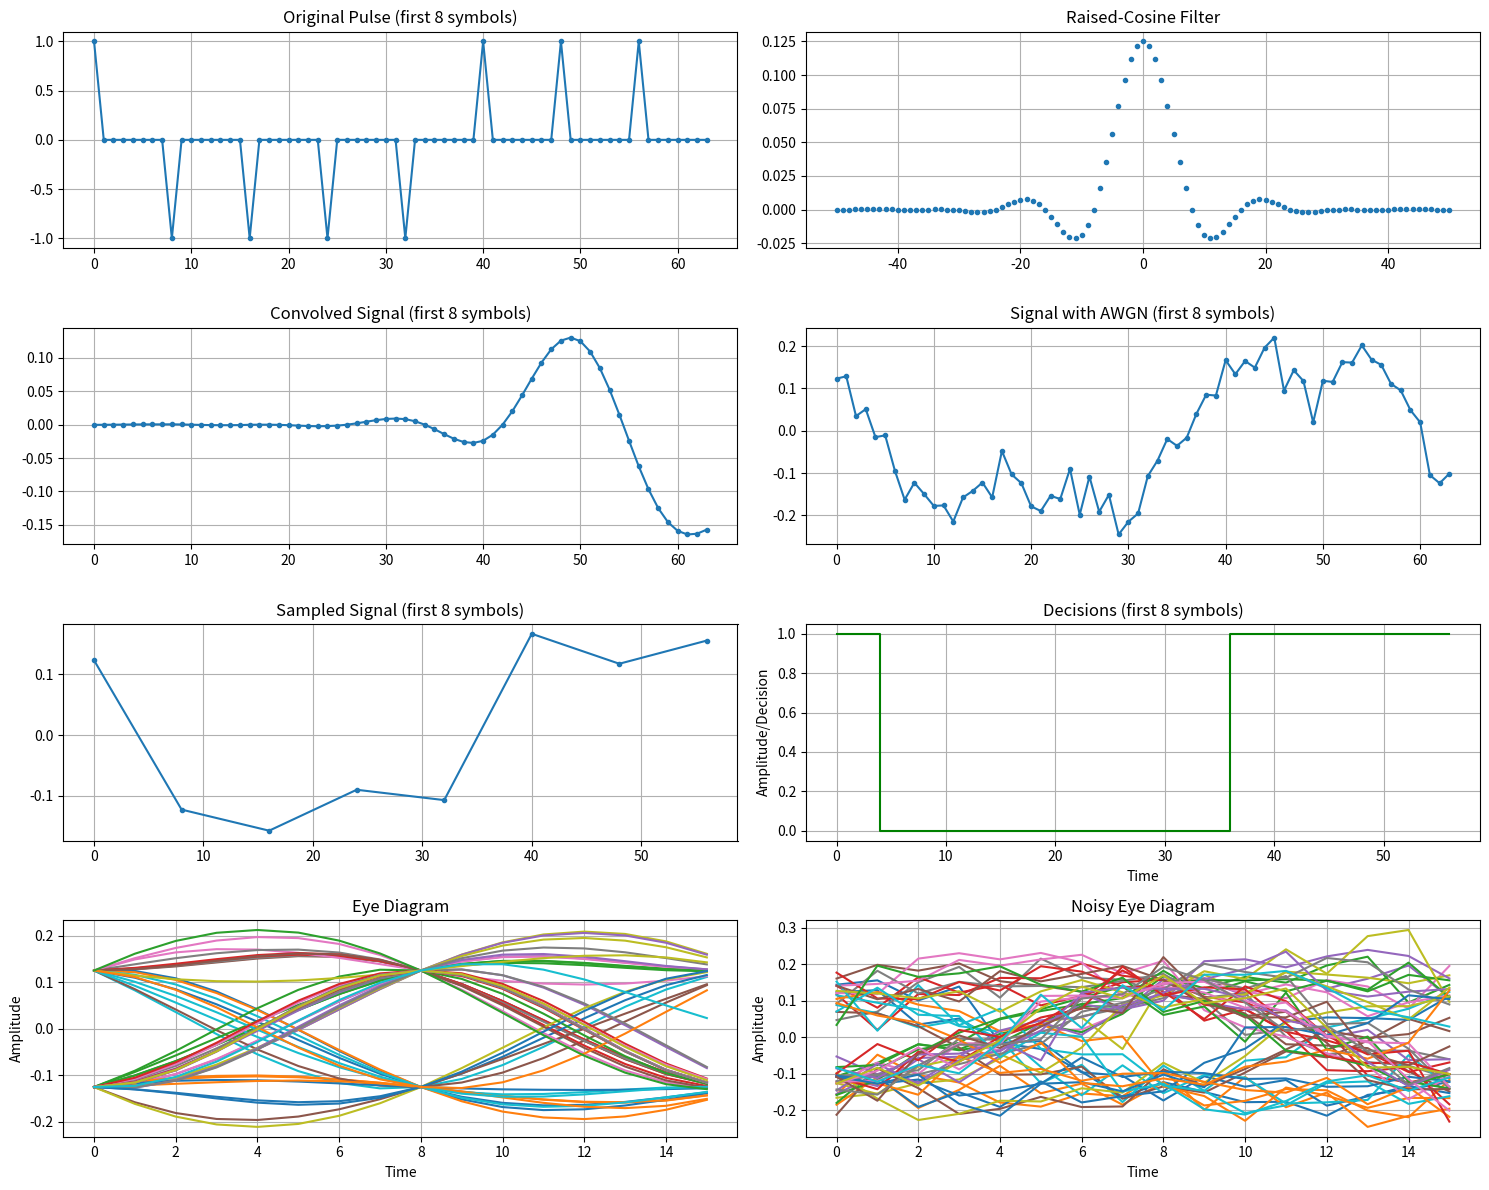

Python code for this plot:
import numpy as np
import matplotlib.pyplot as plt

# Parameters
num_symbols = 100  # Increased for better eye diagram
sps = 8
num_taps = 101
beta = 0.35
output_length = num_symbols * sps  # Changed to accommodate all symbols
SNR_dB = 10

# Generate random bits
bits = np.random.randint(0, 2, num_symbols)

# Create the pulse
x = np.array([np.concatenate(([bit*2-1], np.zeros(sps-1)))
             for bit in bits]).flatten()

# Create the raised-cosine filter
Ts = sps
t = np.arange(-50, 51)

h = (np.sinc(t/Ts) * np.cos(np.pi*beta*t/Ts) / (1 - (2*beta*t/Ts)**2)) * (1/Ts)

# Convolve the signal with the filter
x_shaped = np.convolve(x, h)

# Trim the convolution result to match the desired output length
start_index = (len(x_shaped) - output_length) // 2
end_index = start_index + output_length
x_shaped_trimmed = x_shaped[start_index:end_index]

# Add Gaussian noise
power_signal = np.mean(np.abs(x_shaped_trimmed) ** 2)
power_noise = power_signal / (10 ** (SNR_dB / 10))
noise = np.random.normal(0, np.sqrt(power_noise), len(x_shaped_trimmed))
x_noisy = x_shaped_trimmed + noise

# Sample the signal
sampled_indices = np.arange(0, len(x_noisy), sps)  # Sample every sps-th sample
x_sampled = x_noisy[sampled_indices]

threshold = 0

# Make decisions based on threshold
decisions = np.where(x_sampled > threshold, 1, 0)

# Create eye diagram


def create_eye_diagram(signal, sps, n_eyes=3):
    eye_length = 2 * sps
    n_samples = len(signal)
    n_traces = n_samples // eye_length

    eye_diagram = np.zeros((eye_length, n_traces))

    for i in range(n_traces):
        start = i * eye_length
        end = start + eye_length
        eye_diagram[:, i] = signal[start:end]

    return eye_diagram


eye_diagram = create_eye_diagram(x_shaped_trimmed, sps)
eye_diagram_noisy = create_eye_diagram(x_noisy, sps)

# Plotting
plt.figure(figsize=(15, 12))

# Plot original pulse
plt.subplot(4,2, 1)
plt.plot(x[:8*sps], '.-')
plt.title('Original Pulse (first 8 symbols)')
plt.grid(True)

# Plot raised-cosine filter
plt.subplot(4,2, 2)
plt.plot(t, h, '.')
plt.title('Raised-Cosine Filter')
plt.grid(True)

# Plot convolved signal
plt.subplot(4,2, 3)
plt.plot(x_shaped[:8*sps], '.-')
plt.title('Convolved Signal (first 8 symbols)')
plt.grid(True)

# Plot signal with added noise
plt.subplot(4,2, 4)
plt.plot(x_noisy[:8*sps], '.-')
plt.title('Signal with AWGN (first 8 symbols)')
plt.grid(True)

# Plot sampled signal
plt.subplot(4,2, 5)
plt.plot(sampled_indices[:8], x_sampled[:8], '.-')
plt.title('Sampled Signal (first 8 symbols)')
plt.grid(True)

# Plot decisions
plt.subplot(4,2, 6)
plt.step(sampled_indices[:8], decisions[:8],
         'g', where='mid', label='Decisions')
plt.title('Decisions (first 8 symbols)')
plt.xlabel('Time')
plt.ylabel('Amplitude/Decision')
plt.grid(True)

# Plot eye diagram
plt.subplot(4,2, 7)
plt.plot(eye_diagram)
plt.title('Eye Diagram')
plt.xlabel('Time')
plt.ylabel('Amplitude')
plt.grid(True)

# Plot noisy eye diagram
plt.subplot(4,2, 8)
plt.plot(eye_diagram_noisy)
plt.title('Noisy Eye Diagram')
plt.xlabel('Time')
plt.ylabel('Amplitude')
plt.grid(True)


plt.tight_layout()
plt.show()
